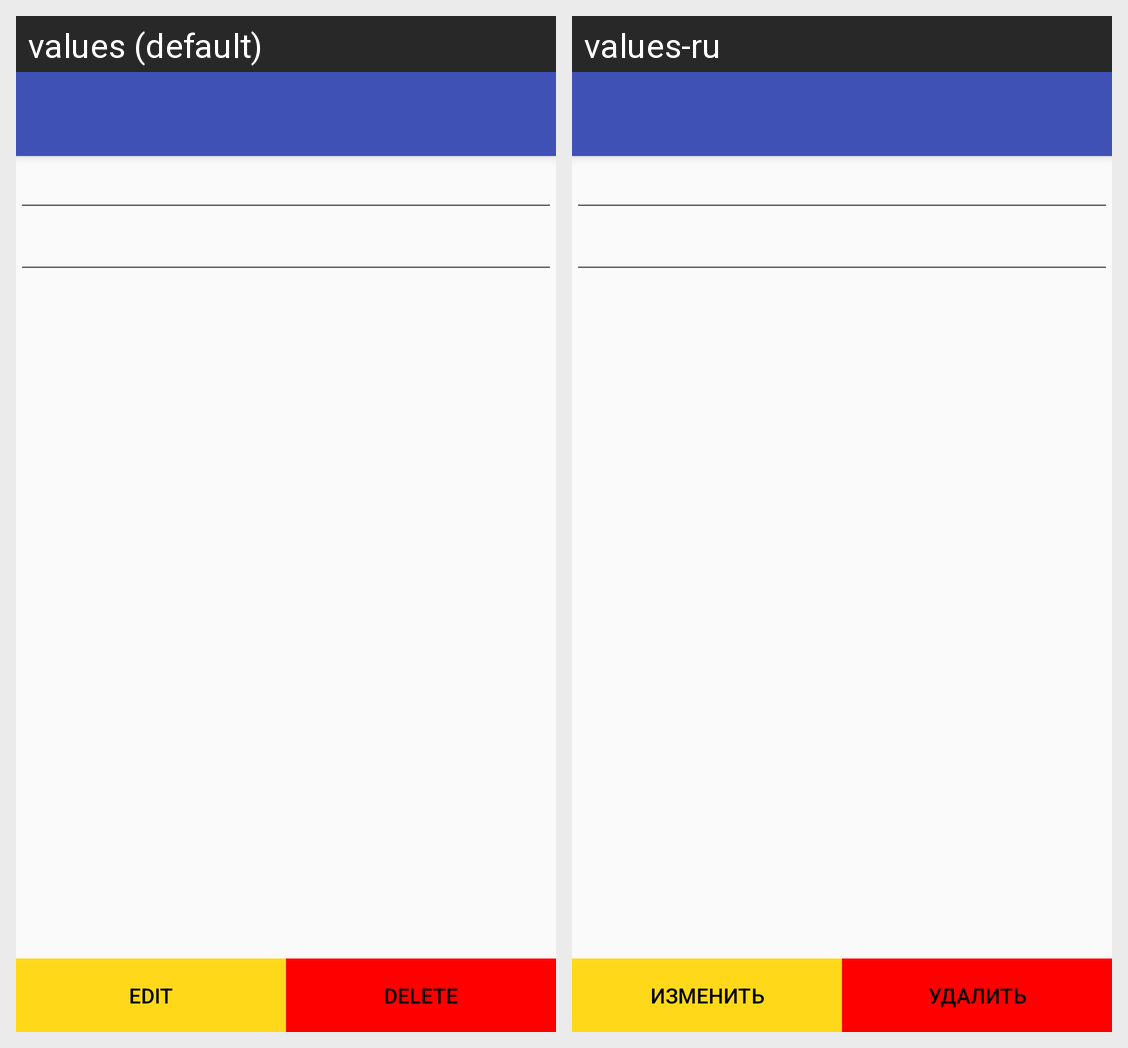

Strings drawn on this Android screen and how each of the app's shown locales translates them:
Android screen res/layout/activity_show_and_edit_note.xml rendered under 2 locales, left to right: values (default), values-ru. Device: Nexus 5 (rendered at 1080×1920; each locale shown at half size, 540×960, under a caption strip naming it); theme YandexTestTheme.
Strings drawn on this screen, with the default value and each locale's value (text and hints the layout hard-codes, and strings that could not be matched under every locale, appear in the picture but are not listed):

edit
  values: Edit
  values-ru: Изменить

delete
  values: Delete
  values-ru: Удалить
